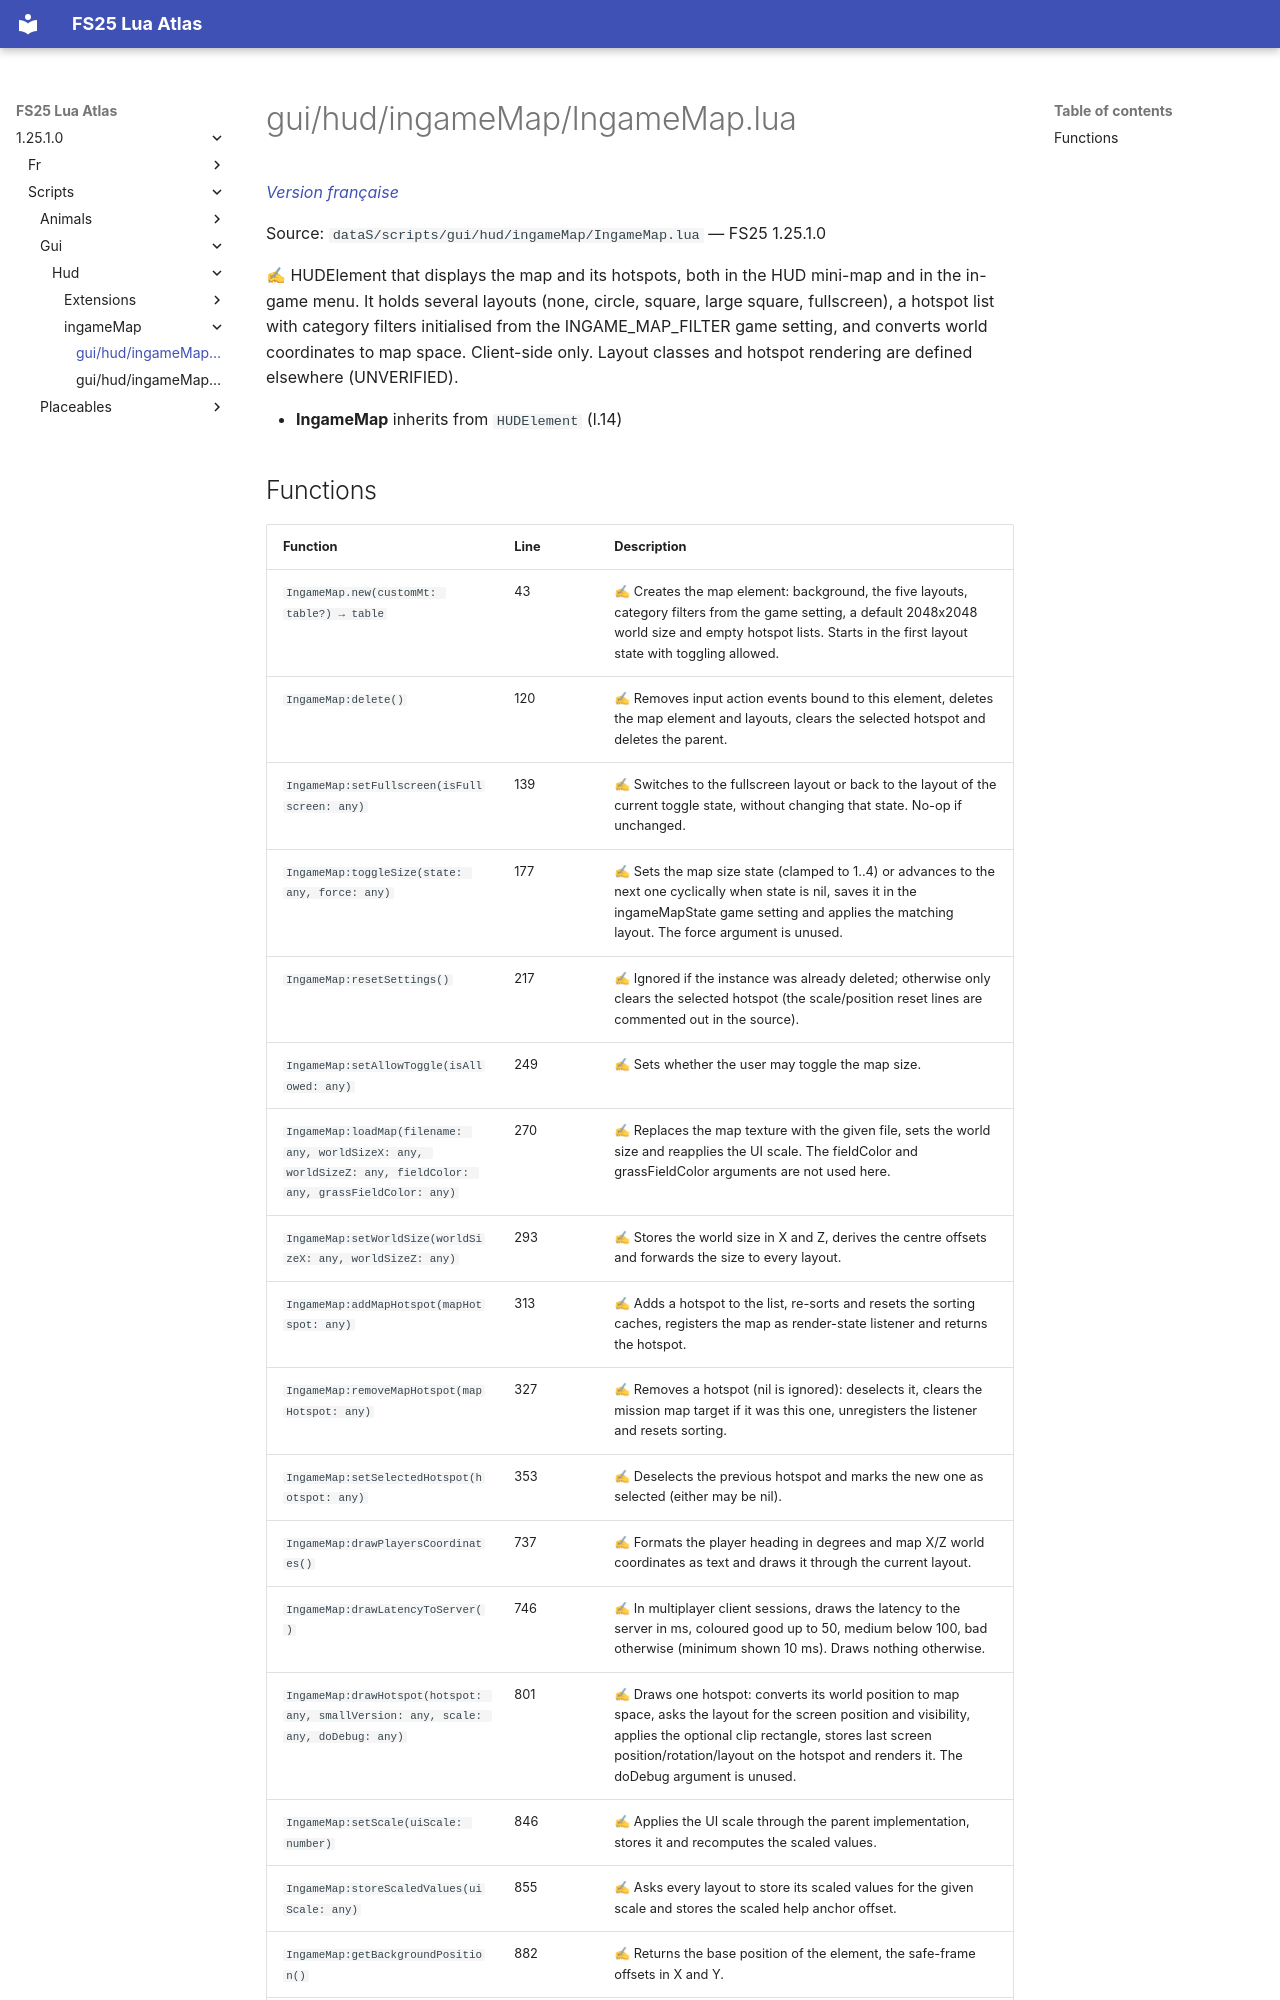

repository: Tim0219800/fs25-lua-atlas · page: 1.25.1.0/scripts/gui/hud/ingameMap/IngameMap.html · generator: mkdocs

# gui/hud/ingameMap/IngameMap.lua

*[Version française](../../../../fr/scripts/gui/hud/ingameMap/IngameMap.md)*

Source: `dataS/scripts/gui/hud/ingameMap/IngameMap.lua` — FS25 1.25.1.0

✍ HUDElement that displays the map and its hotspots, both in the HUD mini-map and in the in-game menu. It holds several layouts (none, circle, square, large square, fullscreen), a hotspot list with category filters initialised from the INGAME_MAP_FILTER game setting, and converts world coordinates to map space. Client-side only. Layout classes and hotspot rendering are defined elsewhere (UNVERIFIED).

- **IngameMap** inherits from `HUDElement` (l.14)
